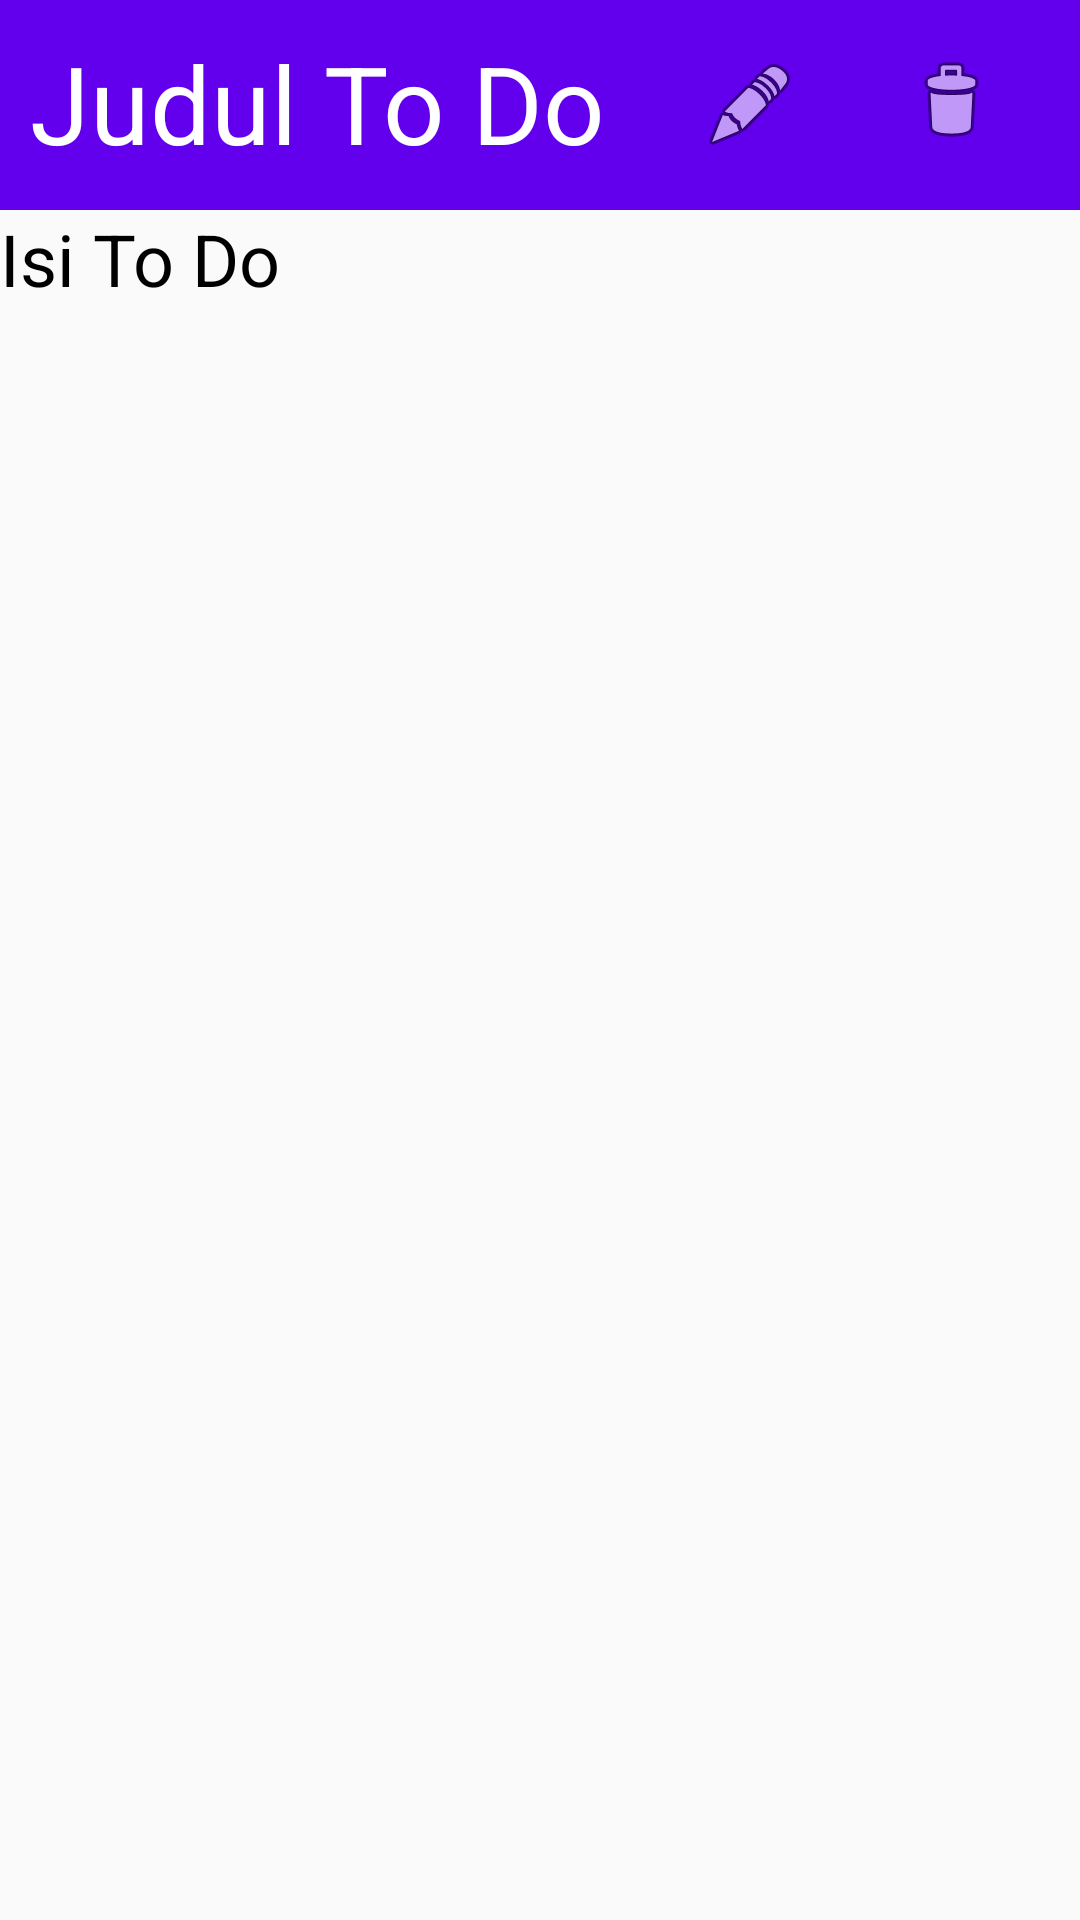

Layout XML and referenced resources for this Android screen:
<!-- AndroidManifest.xml: application theme AppTheme -->
<!-- res/layout/to_do_detail.xml -->
<?xml version="1.0" encoding="utf-8"?>
<LinearLayout xmlns:android="http://schemas.android.com/apk/res/android"
    xmlns:app="http://schemas.android.com/apk/res-auto"
    xmlns:tools="http://schemas.android.com/tools"
    android:layout_width="match_parent"
    android:layout_height="match_parent"
    android:orientation="vertical"
    tools:context=".MainActivity">

    <RelativeLayout
        android:layout_width="match_parent"
        android:layout_height="wrap_content"
        android:background="@color/colorPrimary"
        android:padding="10dp">

        <TextView
            android:id="@+id/input_judul"
            android:layout_width="wrap_content"
            android:layout_height="wrap_content"
            android:layout_alignParentStart="true"
            android:layout_alignParentLeft="true"
            android:layout_alignParentTop="true"
            android:text="Judul To Do"
            android:textColor="@android:color/white"
            android:textSize="36sp"></TextView>

        <ImageButton
            android:id="@+id/btEditDetail"
            android:layout_width="62dp"
            android:layout_height="50dp"
            android:layout_alignParentTop="true"
            android:layout_marginStart="69dp"
            android:layout_marginLeft="69dp"
            android:layout_marginEnd="13dp"
            android:layout_marginRight="13dp"
            android:layout_toStartOf="@+id/btDeleteToDo"
            android:layout_toLeftOf="@+id/btDeleteToDo"
            android:background="@android:color/transparent"
            app:srcCompat="@android:drawable/ic_menu_edit" />

        <ImageButton
            android:id="@+id/btDeleteToDo"
            android:layout_width="46dp"
            android:layout_height="47dp"
            android:layout_alignParentTop="true"
            android:layout_alignParentRight="true"
            android:layout_marginEnd="10dp"
            android:layout_marginRight="10dp"
            android:background="@android:color/transparent"
            app:srcCompat="@android:drawable/ic_menu_delete" />

    </RelativeLayout>

    <TextView
        android:id="@+id/deskripsi_to_do"
        android:layout_width="match_parent"
        android:layout_height="match_parent"
        android:text="Isi To Do"
        android:textSize="24sp">

    </TextView>

    <TextView
        android:id="@+id/textView"
        android:layout_width="match_parent"
        android:layout_height="wrap_content"
        android:text="mulator\qemu\windows-x86_64\qemu-system-x86_64.exe: WHPX: Unexpe" />
</LinearLayout>
<!-- resources referenced by this layout -->
<resources>
  <style name="AppTheme" parent="Theme.AppCompat.Light.DarkActionBar">
          
          <item name="colorPrimary">@color/colorPrimary</item>
          <item name="colorPrimaryDark">@color/colorPrimaryDark</item>
          <item name="colorAccent">@color/colorAccent</item>
          <item name="windowActionBar">false</item>
          <item name="windowNoTitle">true</item>
          <item name="android:textColor">@android:color/black</item>
      </style>
  <!-- not gathered from this repository: default colours our renderer supplied (Android Studio template values) -->
  <color name="colorPrimary">#FF6200EE</color>
  <color name="colorPrimaryDark">#FF3700B3</color>
  <color name="colorAccent">#FF03DAC5</color>
</resources>
